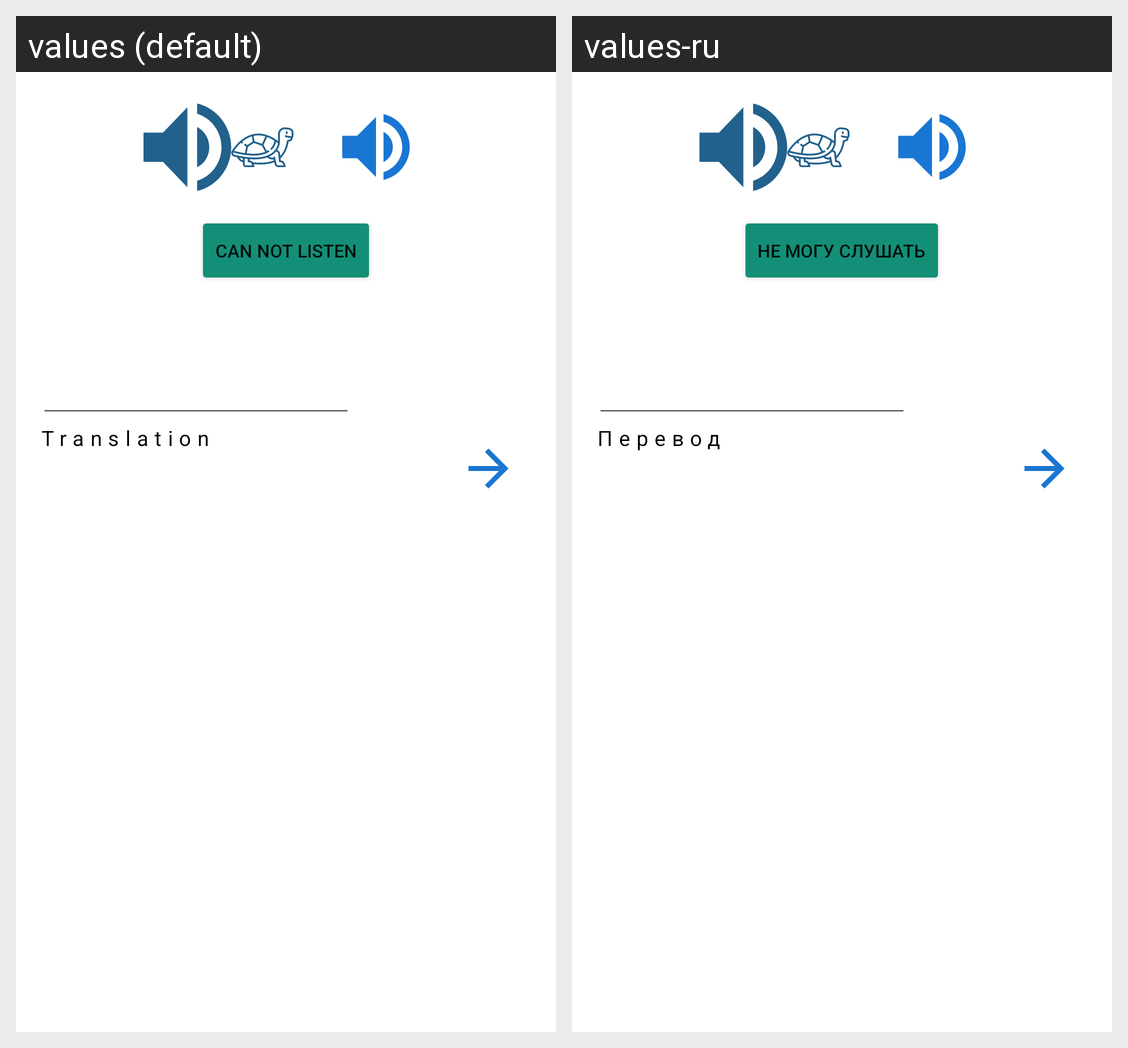

For this localized Android screen grid, give each drawn string resource with its value in every locale shown.
Android screen res/layout/fragment_audio_stage.xml rendered under 2 locales, left to right: values (default), values-ru. Device: Nexus 5 (rendered at 1080×1920; each locale shown at half size, 540×960, under a caption strip naming it); theme AppTheme.
Strings drawn on this screen, with the default value and each locale's value (text and hints the layout hard-codes, and strings that could not be matched under every locale, appear in the picture but are not listed):

translation
  values: Translation
  values-ru: Перевод

can_not_listen
  values: Can not listen
  values-ru: Не могу слушать
